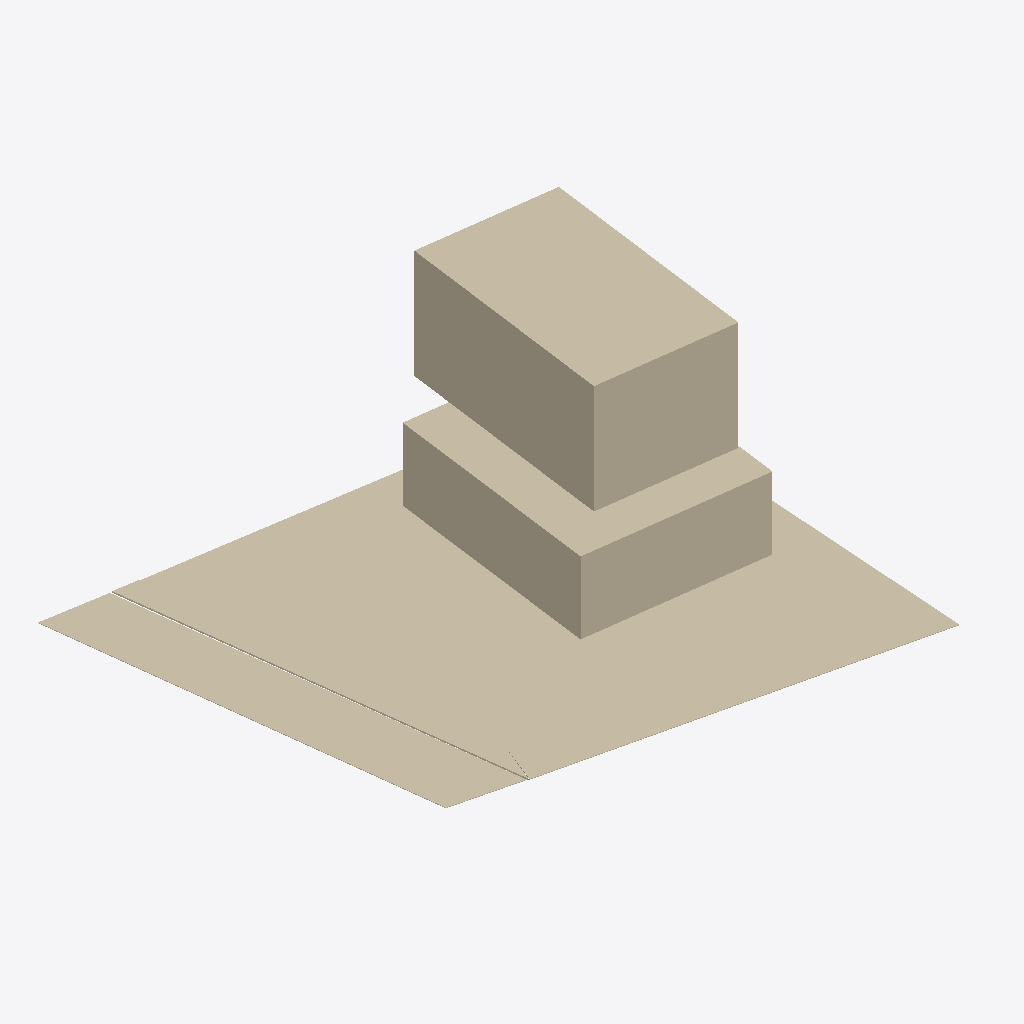
Isometric view of an IFC building model (IFC-SPF (STEP), schema IFC4, length unit metre), seen from the south-west, elements coloured by IFC class: 10 walls (beige).
Extent 67.1 m × 63.9 m × 25.0 m (x, y, z). Elements (10): 10 IfcWall.

HEADER;
FILE_DESCRIPTION(('Generated by Giraffe App'),'2;1');
FILE_NAME('Giraffe IFC Model','2026-01-06T18:50:14',('Dirk Zhou'),('Giraffe Build'),'thatopen/web-ifc-api','thatopen/web-ifc-api','©2025');
FILE_SCHEMA(('IFC4'));
ENDSEC;
DATA;
#14=IFCPROJECT('2vifiDzRH5kvl0wffjnavK',#5,'project-66791',$,$,$,$,(#10),#13);
#15=IFCSITE('3YaVYRdfLCORF1ZTSixJR0',#5,'site-default',$,$,$,$,$,$,$,$,$,$,$);
#17=IFCBUILDING('2cmGMlgor93hLuQFdJac6r',#5,'building-default',$,$,$,$,$,.ELEMENT.,$,$,$);
#272=IFCBUILDINGSTOREY('0qC9fdUM1EPOnGxbIO9OV7',#5,'storey-6',$,$,$,$,$,.ELEMENT.,$);
#263=IFCBUILDINGSTOREY('0oNKsRR5PEO97eg5mjjmTL',#5,'storey-5',$,$,$,$,$,.ELEMENT.,$);
#254=IFCBUILDINGSTOREY('2jHEG6Ib95lByM$7$oMaw9',#5,'storey-4',$,$,$,$,$,.ELEMENT.,$);
#245=IFCBUILDINGSTOREY('3a2JuN3bLE5RJaAkuIO$mB',#5,'storey-3',$,$,$,$,$,.ELEMENT.,$);
#172=IFCBUILDINGSTOREY('09PsWUzqz3E8jXzFP$wL_U',#5,'storey-2',$,$,$,$,$,.ELEMENT.,$);
#33=IFCBUILDINGSTOREY('314WrWKd1EwuO5uFeo555q',#5,'storey-1',$,$,$,$,$,.ELEMENT.,$);
#116=IFCWALL('2FWdzBPzDDQP1T93HalrcL',#5,'MZGageTtIRipeuMZl56lE.0',$,$,#35,#115,$,$);
#277=IFCWALL('1lCrA29LHFUvXu$mLGK3ic',#5,'GAyXQROYtmn0CzVh3YVJP.0',$,$,#276,#194,$,$);
#177=IFCWALL('1bm1Z7a8H9AejRF2yGMNGg',#5,'fthUyM8AoEBtkTkgMrqFi.0',$,$,#176,#141,$,$);
#36=IFCWALL('1$ivfVweX6x8Xk8qBcAL28',#5,'5ih5O17wRDA9DKPk49yuS.0',$,$,#35,#32,$,$);
#81=IFCWALL('01SaekT950N9OxR0nIcjua',#5,'9a8VIgM0ao6TinHGoiRCg.0',$,$,#35,#80,$,$);
#142=IFCWALL('3ZsJXBvvzA49DFKFXRnk_U',#5,'fthUyM8AoEBtkTkgMrqFi.0',$,$,#35,#141,$,$);
#259=IFCWALL('0N78NZ2svEawjQ7T_E3abV',#5,'GAyXQROYtmn0CzVh3YVJP.0',$,$,#258,#194,$,$);
#250=IFCWALL('18R1Rrt098TuyDA2HMbPkd',#5,'GAyXQROYtmn0CzVh3YVJP.0',$,$,#249,#194,$,$);
#198=IFCWALL('3BjDrwT3f94fkuVLJuSyK1',#5,'GAyXQROYtmn0CzVh3YVJP.0',$,$,#197,#194,$,$);
#268=IFCWALL('2x0MLHvuXA69ZgsSiC1OGM',#5,'GAyXQROYtmn0CzVh3YVJP.0',$,$,#267,#194,$,$);
ENDSEC;
